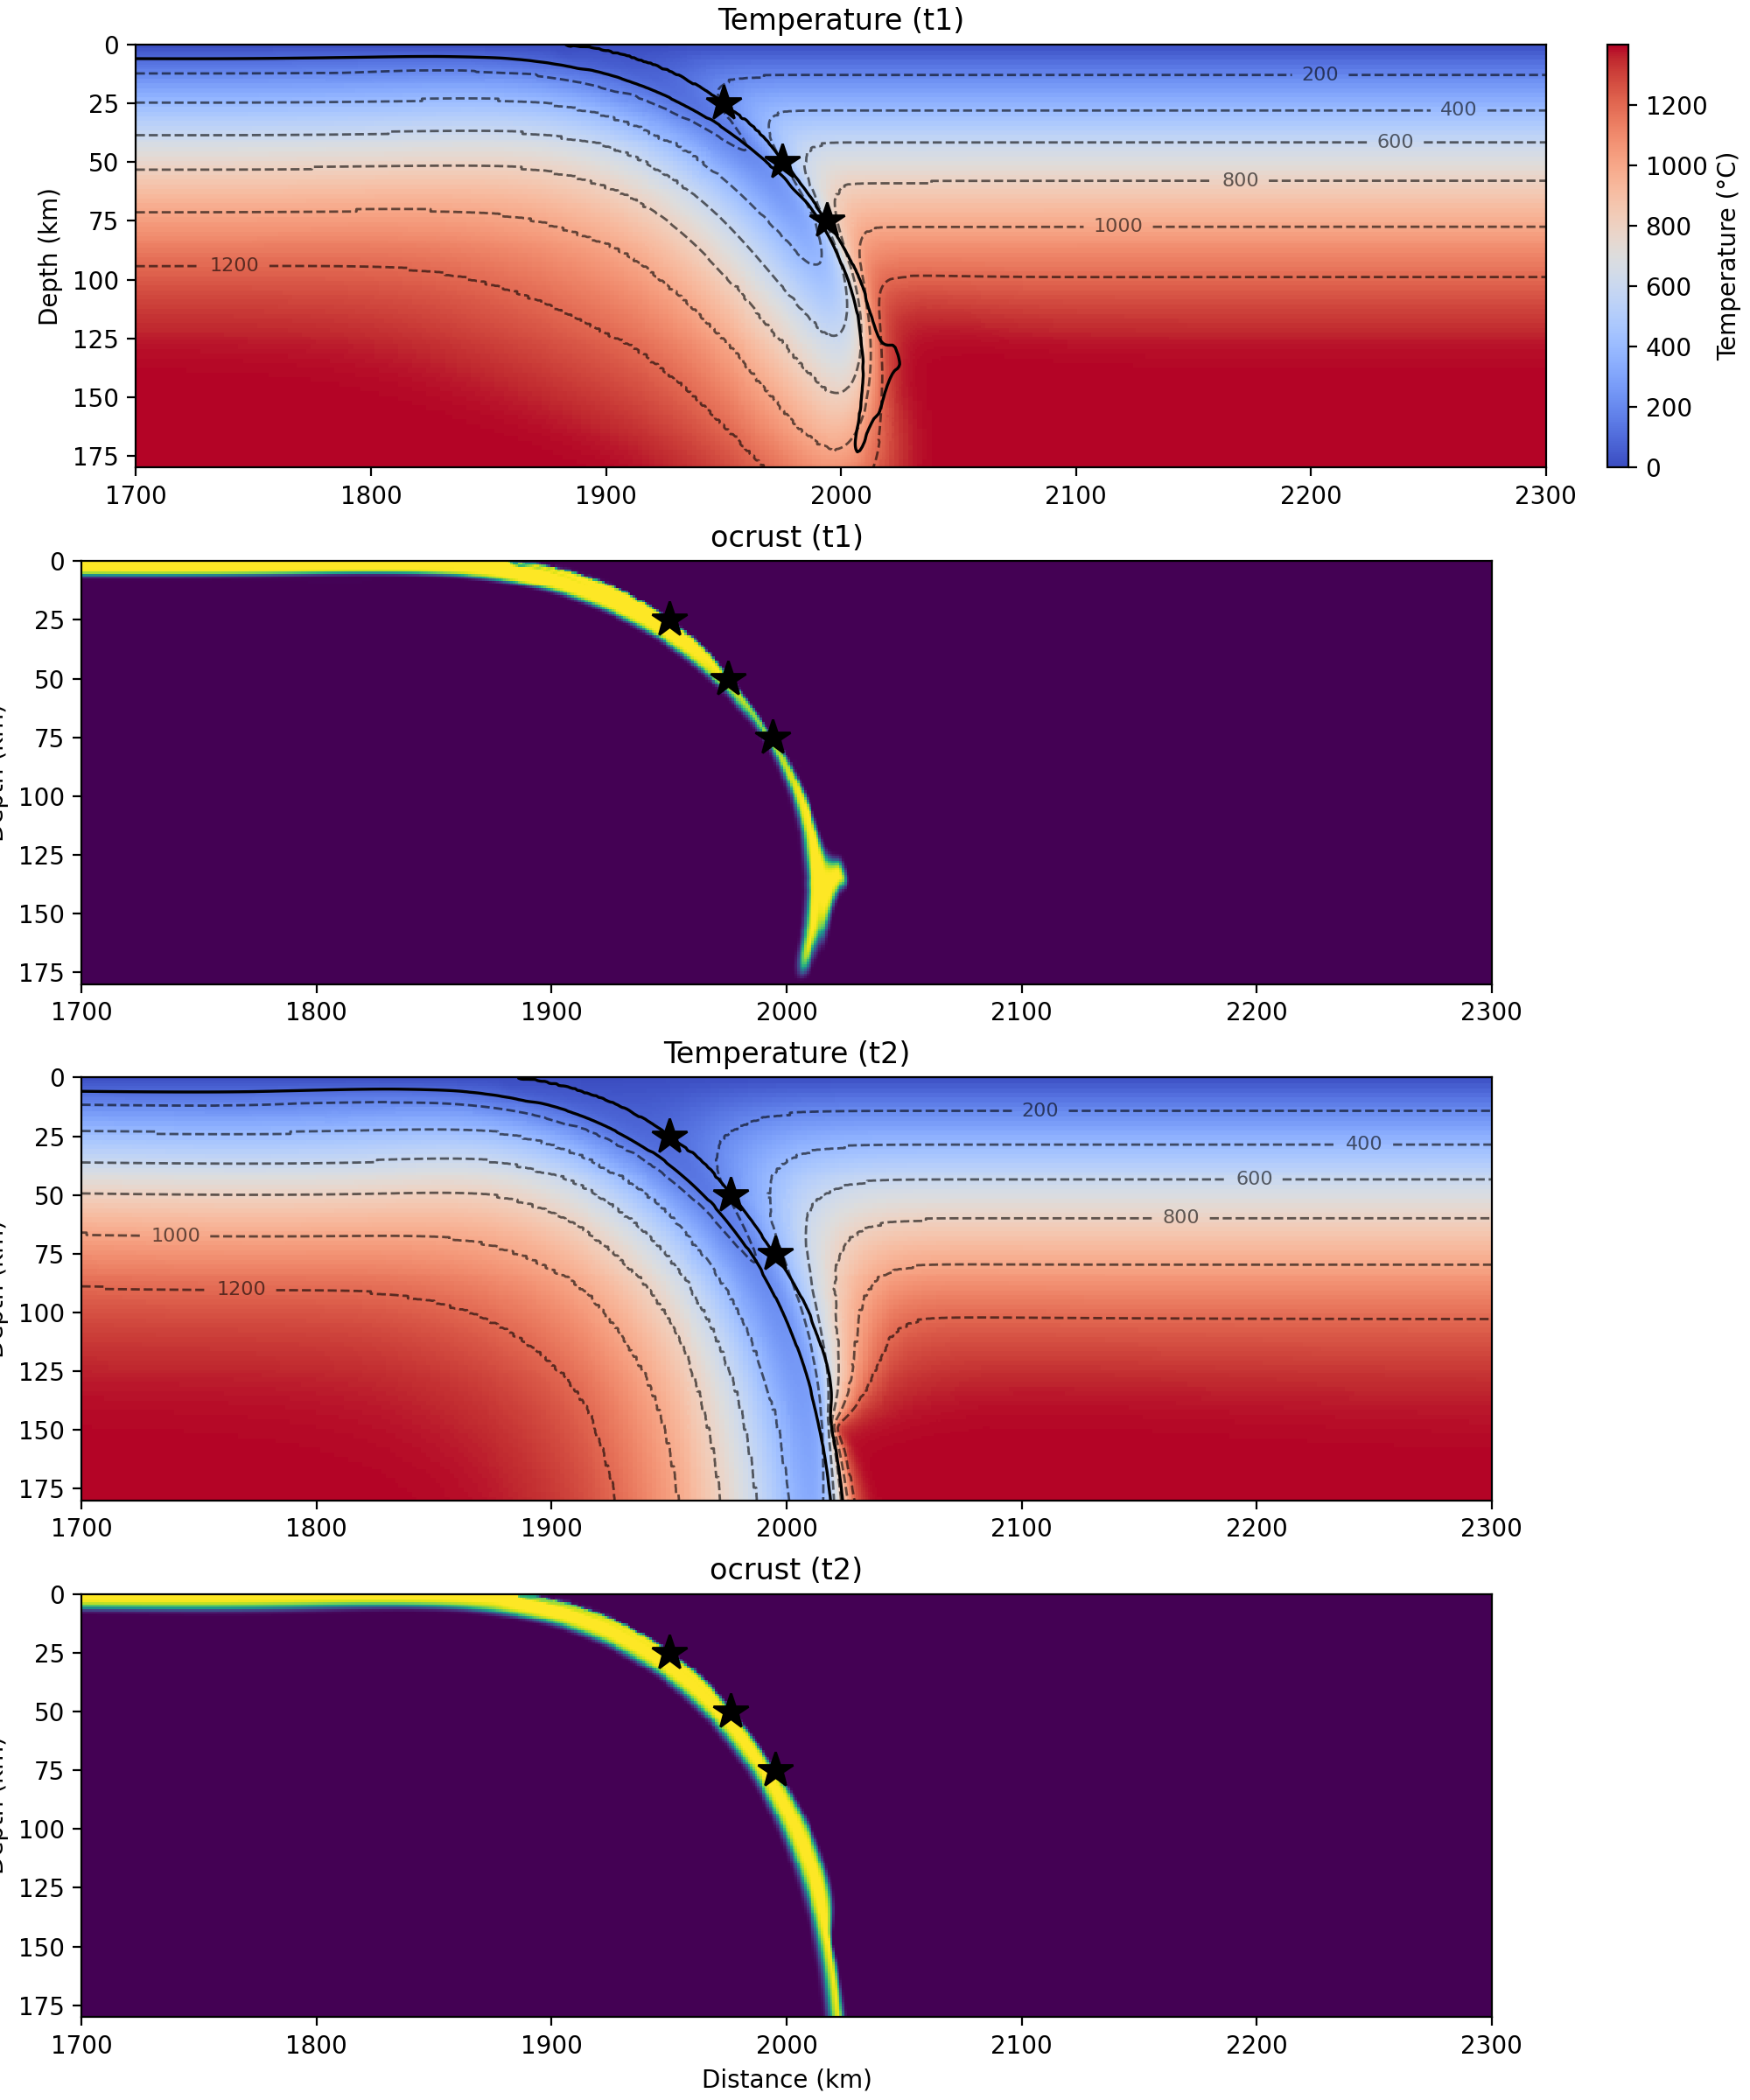

The data file committed next to this chart (first rows):
depth_km, x1_km, T1_C, x2_km, T2_C, dT_C
25.0, 1950, 216.8, 1950, 103.3, -113.5
50.0, 1975, 397.6, 1976, 214.2, -183.4
75.0, 1994, 633.6, 1995, 335.4, -298.2
